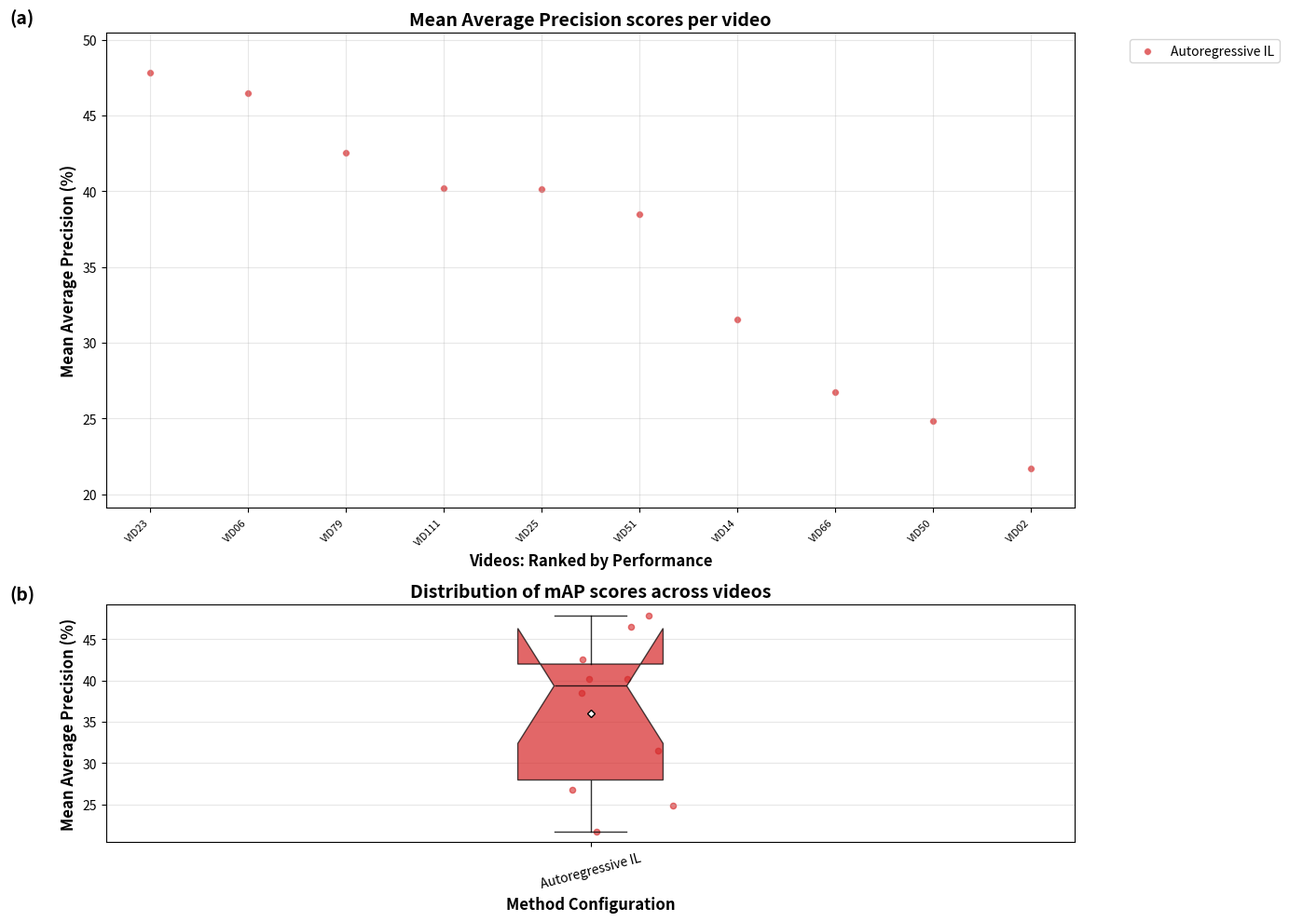

Write the Python code that produced this figure.
#!/usr/bin/env python3
"""
Per-Video Performance Visualization for Surgical Action Recognition
Adapted from SwinT ensemble paper style for Method 1 vs Method 2 vs Method 3 comparison
"""

import matplotlib.pyplot as plt
import numpy as np
import pandas as pd
import seaborn as sns
from typing import Dict, List, Any, Optional
import json
from pathlib import Path


def create_per_video_performance_plot(
    experiment_results: Dict[str, Any],
    output_dir: str = "results/plots",
    save_data: bool = True,
    figure_size: tuple = (14, 10),
    dpi: int = 300
):
    """
    Create per-video performance plots similar to SwinT ensemble paper.
    
    Args:
        experiment_results: Dictionary containing results from all methods
        output_dir: Directory to save plots
        save_data: Whether to save underlying data
        figure_size: Figure size tuple
        dpi: DPI for saved figure
    """
    
    # Extract per-video results from experimental data
    video_results = extract_per_video_results(experiment_results)
    
    if not video_results:
        print("❌ No per-video results found in experiment data")
        return
    
    # Create the plot
    fig, (ax1, ax2) = plt.subplots(2, 1, figsize=figure_size, height_ratios=[2, 1])
    
    # Plot (a): Per-video mAP scores
    create_per_video_scatter_plot(video_results, ax1)
    
    # Plot (b): Box plots of mAP distributions
    create_method_boxplots(video_results, ax2)
    
    # Styling and layout
    plt.tight_layout()
    
    # Save plot
    Path(output_dir).mkdir(parents=True, exist_ok=True)
    plot_path = Path(output_dir) / "per_video_performance_analysis.png"
    plt.savefig(plot_path, dpi=dpi, bbox_inches='tight', facecolor='white')
    
    # Save additional formats
    plt.savefig(Path(output_dir) / "per_video_performance_analysis.pdf", bbox_inches='tight')
    plt.savefig(Path(output_dir) / "per_video_performance_analysis.svg", bbox_inches='tight')
    
    plt.show()
    
    # Save underlying data
    if save_data:
        save_performance_data(video_results, output_dir)
    
    print(f"✅ Per-video performance plots saved to: {plot_path}")
    
    # Print summary statistics
    print_performance_summary(video_results)


def extract_per_video_results(experiment_results: Dict[str, Any]) -> Dict[str, Dict[str, float]]:
    """
    Extract per-video results from experimental data.
    
    Args:
        experiment_results: Complete experiment results dictionary
        
    Returns:
        Dictionary mapping method_name -> {video_id: mAP_score}
    """
    
    video_results = {}
    
    # Method 1: Autoregressive IL
    method1 = experiment_results.get('method_1_autoregressive_il', {})
    if method1.get('status') == 'success':
        evaluation = method1.get('evaluation', {})
        detailed_metrics = evaluation.get('detailed_video_metrics', {})
        
        if detailed_metrics:
            video_results['Autoregressive IL'] = {
                video_id: metrics.get('mAP', 0.0) * 100  # Convert to percentage
                for video_id, metrics in detailed_metrics.items()
            }
    
    # Method 2: Conditional World Model + RL
    method2 = experiment_results.get('method_2_conditional_world_model', {})
    if method2.get('status') == 'success':
        # For RL methods, we might need to use different metrics
        # This is a placeholder - adapt based on your actual RL results structure
        world_model_eval = method2.get('world_model_evaluation', {})
        if 'detailed_video_metrics' in world_model_eval:
            video_results['World Model + RL'] = {
                video_id: metrics.get('mAP', 0.0) * 100
                for video_id, metrics in world_model_eval['detailed_video_metrics'].items()
            }
    
    # Method 3: Direct Video RL
    method3 = experiment_results.get('method_3_direct_video_rl', {})
    if method3.get('status') == 'success':
        # Placeholder for direct RL results
        # Adapt based on your actual results structure
        pass
    
    # If you have different model configurations, add them here
    # Example: Different architectures, ensemble methods, etc.
    
    return video_results


def create_per_video_scatter_plot(video_results: Dict[str, Dict[str, float]], ax):
    """Create the per-video scatter plot (top panel)."""
    
    # Define colors for each method (similar to original paper)
    method_colors = {
        'Autoregressive IL': '#d62728',              # Red
        'Autoregressive IL + MultiT': '#ff7f0e',     # Orange  
        'Autoregressive IL + SelfD': '#2ca02c',      # Green
        'World Model + RL': '#1f77b4',               # Blue
        'Direct Video RL': '#9467bd',                # Purple
        'Ensemble': '#8c564b'                        # Brown
    }
    
    # Get all unique videos and sort by best method performance
    all_videos = set()
    for method_results in video_results.values():
        all_videos.update(method_results.keys())
    
    # Sort videos by performance of best method (for nice visualization)
    if video_results:
        best_method = max(video_results.keys(), 
                         key=lambda m: np.mean(list(video_results[m].values())))
        video_order = sorted(all_videos, 
                           key=lambda v: video_results[best_method].get(v, 0), 
                           reverse=True)
    else:
        video_order = sorted(all_videos)
    
    # Create x-axis positions
    x_positions = np.arange(len(video_order))
    
    # Plot each method
    for method_name, method_data in video_results.items():
        y_values = [method_data.get(video, 0) for video in video_order]
        color = method_colors.get(method_name, '#333333')
        
        ax.scatter(x_positions, y_values, 
                  color=color, alpha=0.7, s=30, 
                  label=method_name, edgecolors='white', linewidth=0.5)
    
    # Styling
    ax.set_xlabel('Videos: Ranked by Performance', fontsize=12, fontweight='bold')
    ax.set_ylabel('Mean Average Precision (%)', fontsize=12, fontweight='bold')
    ax.set_title('Mean Average Precision scores per video', fontsize=14, fontweight='bold')
    
    # Set x-axis labels
    ax.set_xticks(x_positions[::max(1, len(video_order)//20)])  # Show every nth label
    ax.set_xticklabels([video_order[i] for i in range(0, len(video_order), max(1, len(video_order)//20))], 
                      rotation=45, ha='right', fontsize=8)
    
    # Add grid
    ax.grid(True, alpha=0.3)
    
    # Legend
    ax.legend(bbox_to_anchor=(1.05, 1), loc='upper left', fontsize=10)
    
    # Set y-axis limits with some padding
    if video_results:
        all_values = []
        for method_data in video_results.values():
            all_values.extend(method_data.values())
        if all_values:
            y_min, y_max = min(all_values), max(all_values)
            y_range = y_max - y_min
            ax.set_ylim(y_min - 0.1*y_range, y_max + 0.1*y_range)
    
    # Add subplot label
    ax.text(-0.1, 1.02, '(a)', transform=ax.transAxes, fontsize=14, fontweight='bold')


def create_method_boxplots(video_results: Dict[str, Dict[str, float]], ax):
    """Create box plots showing distribution of mAP scores (bottom panel)."""
    
    # Prepare data for box plots
    methods = []
    scores = []
    
    for method_name, method_data in video_results.items():
        for score in method_data.values():
            methods.append(method_name)
            scores.append(score)
    
    if not methods:
        ax.text(0.5, 0.5, 'No data available', ha='center', va='center', transform=ax.transAxes)
        return
    
    # Create DataFrame for easier plotting
    df = pd.DataFrame({'Method': methods, 'mAP': scores})
    
    # Define method order and colors
    method_order = list(video_results.keys())
    method_colors = {
        'Autoregressive IL': '#d62728',
        'Autoregressive IL + MultiT': '#ff7f0e',
        'Autoregressive IL + SelfD': '#2ca02c', 
        'World Model + RL': '#1f77b4',
        'Direct Video RL': '#9467bd',
        'Ensemble': '#8c564b'
    }
    
    # Create box plots
    box_data = []
    colors = []
    labels = []
    
    for method in method_order:
        method_scores = df[df['Method'] == method]['mAP'].values
        if len(method_scores) > 0:
            box_data.append(method_scores)
            colors.append(method_colors.get(method, '#333333'))
            labels.append(method)
    
    if box_data:
        bp = ax.boxplot(box_data, labels=labels, patch_artist=True, 
                       notch=True, showmeans=True)
        
        # Color the boxes
        for patch, color in zip(bp['boxes'], colors):
            patch.set_facecolor(color)
            patch.set_alpha(0.7)
        
        # Style the plot elements
        for element in ['whiskers', 'fliers', 'medians', 'caps']:
            plt.setp(bp[element], color='black', alpha=0.8)
        
        # Mean markers
        plt.setp(bp['means'], marker='D', markerfacecolor='white', 
                markeredgecolor='black', markersize=4)
        
        # Scatter individual points
        for i, (method, color) in enumerate(zip(labels, colors)):
            method_scores = df[df['Method'] == method]['mAP'].values
            y_positions = method_scores
            x_positions = np.random.normal(i+1, 0.04, size=len(y_positions))
            ax.scatter(x_positions, y_positions, alpha=0.6, s=20, color=color)
    
    # Styling
    ax.set_xlabel('Method Configuration', fontsize=12, fontweight='bold')
    ax.set_ylabel('Mean Average Precision (%)', fontsize=12, fontweight='bold')
    ax.set_title('Distribution of mAP scores across videos', fontsize=14, fontweight='bold')
    
    # Rotate x-axis labels for better readability
    ax.tick_params(axis='x', rotation=15)
    
    # Add grid
    ax.grid(True, alpha=0.3, axis='y')
    
    # Add subplot label
    ax.text(-0.1, 1.02, '(b)', transform=ax.transAxes, fontsize=14, fontweight='bold')


def save_performance_data(video_results: Dict[str, Dict[str, float]], output_dir: str):
    """Save the underlying performance data."""
    
    # Create comprehensive data structure
    data_export = {
        'per_video_results': video_results,
        'summary_statistics': {},
        'method_comparisons': {}
    }
    
    # Calculate summary statistics for each method
    for method_name, method_data in video_results.items():
        scores = list(method_data.values())
        if scores:
            data_export['summary_statistics'][method_name] = {
                'mean': float(np.mean(scores)),
                'std': float(np.std(scores)),
                'median': float(np.median(scores)),
                'min': float(np.min(scores)),
                'max': float(np.max(scores)),
                'q25': float(np.percentile(scores, 25)),
                'q75': float(np.percentile(scores, 75)),
                'num_videos': len(scores)
            }
    
    # Create CSV for easy analysis
    rows = []
    for method_name, method_data in video_results.items():
        for video_id, score in method_data.items():
            rows.append({
                'Method': method_name,
                'Video_ID': video_id,
                'mAP_Percentage': score
            })
    
    df = pd.DataFrame(rows)
    
    # Save files
    Path(output_dir).mkdir(parents=True, exist_ok=True)
    
    # Save JSON
    with open(Path(output_dir) / 'per_video_performance_data.json', 'w') as f:
        json.dump(data_export, f, indent=2)
    
    # Save CSV
    df.to_csv(Path(output_dir) / 'per_video_performance_data.csv', index=False)
    
    print(f"✅ Performance data saved to: {output_dir}")


def print_performance_summary(video_results: Dict[str, Dict[str, float]]):
    """Print a summary of performance across methods."""
    
    print("\n📊 PERFORMANCE SUMMARY")
    print("=" * 60)
    
    for method_name, method_data in video_results.items():
        if method_data:
            scores = list(method_data.values())
            print(f"\n🎯 {method_name}:")
            print(f"   Mean mAP: {np.mean(scores):.2f}% ± {np.std(scores):.2f}%")
            print(f"   Median:   {np.median(scores):.2f}%")
            print(f"   Range:    {np.min(scores):.2f}% - {np.max(scores):.2f}%")
            print(f"   Videos:   {len(scores)}")
    
    # Best performing method
    if video_results:
        best_method = max(video_results.keys(), 
                         key=lambda m: np.mean(list(video_results[m].values())))
        best_score = np.mean(list(video_results[best_method].values()))
        print(f"\n🏆 Best Method: {best_method} ({best_score:.2f}% mAP)")


# Example usage function
def create_plots_from_experiment_results(results_file: str = "results/complete_results.json"):
    """
    Create plots from saved experiment results file.
    
    Args:
        results_file: Path to the complete results JSON file
    """
    
    try:
        with open(results_file, 'r') as f:
            experiment_results = json.load(f)
        
        create_per_video_performance_plot(
            experiment_results=experiment_results,
            output_dir="results/publication_plots"
        )
        
    except FileNotFoundError:
        print(f"❌ Results file not found: {results_file}")
        print("Make sure to run the complete experiment first!")
    except Exception as e:
        print(f"❌ Error creating plots: {e}")


# Enhanced version with ensemble simulation
def simulate_ensemble_results(base_results: Dict[str, Dict[str, float]], 
                            improvement_factor: float = 1.1) -> Dict[str, Dict[str, float]]:
    """
    Simulate ensemble results by improving base method performance.
    
    Args:
        base_results: Base method results
        improvement_factor: Factor by which ensemble improves performance
        
    Returns:
        Enhanced results including ensemble
    """
    
    enhanced_results = base_results.copy()
    
    # Create ensemble results (simulate improvement over best base method)
    if base_results:
        best_method_name = max(base_results.keys(), 
                              key=lambda m: np.mean(list(base_results[m].values())))
        best_method_data = base_results[best_method_name]
        
        # Simulate ensemble improvement
        ensemble_results = {}
        for video_id, score in best_method_data.items():
            # Add some improvement with slight randomness
            improvement = improvement_factor + np.random.normal(0, 0.02)
            ensemble_score = min(score * improvement, 75.0)  # Cap at reasonable max
            ensemble_results[video_id] = ensemble_score
        
        enhanced_results['Ensemble'] = ensemble_results
    
    return enhanced_results


if __name__ == "__main__":
    print("📊 PER-VIDEO PERFORMANCE VISUALIZATION")
    print("=" * 50)
    print("🎯 Adapted from SwinT ensemble paper style")
    print("📈 Shows per-video mAP scores and distributions")
    print("🔄 Supports multiple method configurations")
    
    # Example of how to use with your experiment results
    print("\n📝 Usage:")
    print("# From experiment results file:")
    print("create_plots_from_experiment_results('results/complete_results.json')")
    print()
    print("# From experiment results dictionary:")
    print("create_per_video_performance_plot(experiment_results)")
    
    # Example with simulated data
    print("\n🧪 Creating example plot with simulated data...")
    
    # Simulate some example results
    video_ids = ['VID02', 'VID06', 'VID111', 'VID14', 'VID23', 'VID25', 'VID50', 'VID51', 'VID66', 'VID79']
    
    example_results = {
        'Autoregressive IL': {
            vid: np.random.normal(32, 8) for vid in video_ids  # Around 32% like your results
        },
        'World Model + RL': {
            vid: np.random.normal(28, 6) for vid in video_ids  # Slightly lower for RL
        }
    }
    
    # Add ensemble simulation
    example_results = simulate_ensemble_results(example_results, improvement_factor=1.15)
    
    create_per_video_performance_plot(
        experiment_results={'method_1_autoregressive_il': {
            'status': 'success',
            'evaluation': {
                'detailed_video_metrics': {
                    vid: {'mAP': score/100} for vid, score in example_results['Autoregressive IL'].items()
                }
            }
        }},
        output_dir="example_plots"
    )
